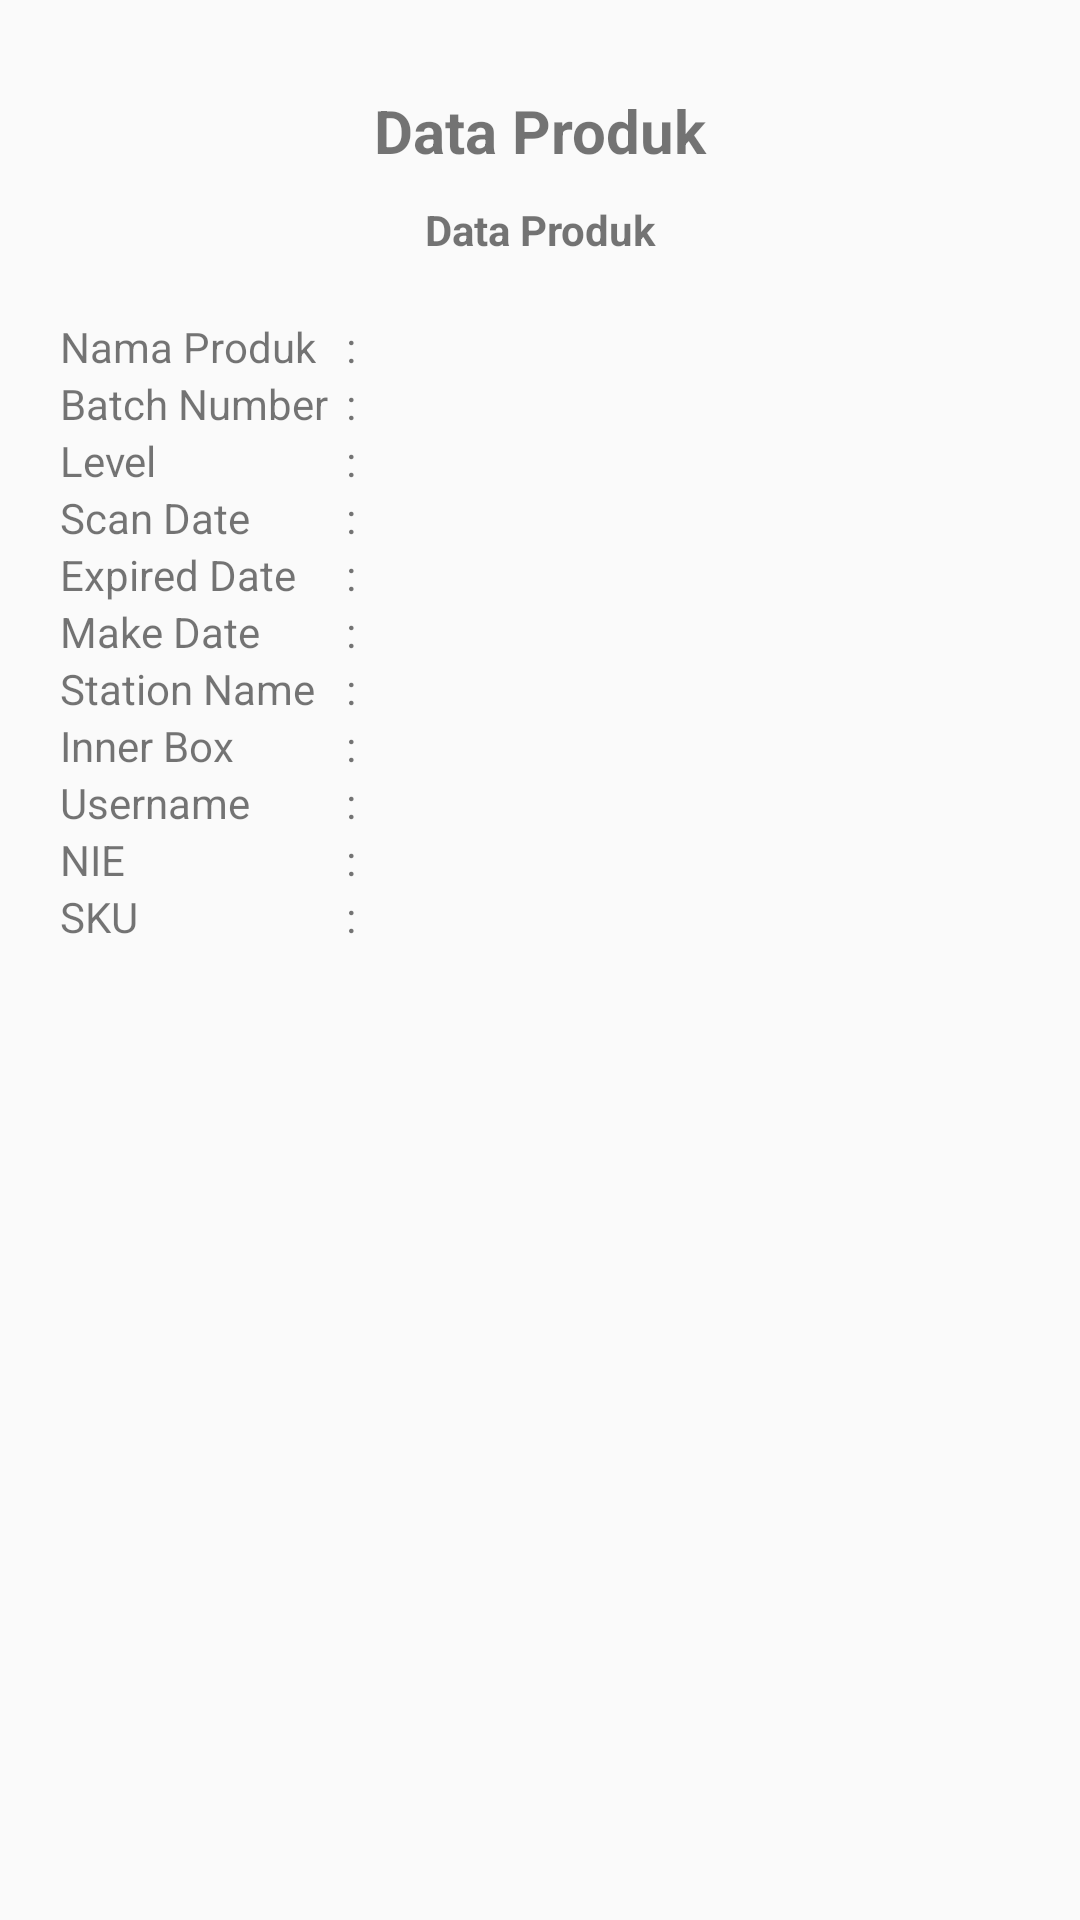

Reconstruct the res/layout file that produces this screen, plus the resources it refers to.
<!-- AndroidManifest.xml: application theme Theme.SJPQRCode -->
<!-- res/layout/activity_detail_produk.xml -->
<?xml version="1.0" encoding="utf-8"?>
<androidx.constraintlayout.widget.ConstraintLayout xmlns:android="http://schemas.android.com/apk/res/android"
    android:layout_width="match_parent"
    android:layout_height="match_parent"
    xmlns:tools="http://schemas.android.com/tools"
    android:layout_gravity="center"
    android:padding="20dp"
    xmlns:app="http://schemas.android.com/apk/res-auto">
    <TextView
        android:layout_width="wrap_content"
        android:layout_height="wrap_content"
        android:id="@+id/txt_title"
        android:text="Data Produk"
        app:layout_constraintTop_toTopOf="parent"
        app:layout_constraintStart_toStartOf="parent"
        app:layout_constraintEnd_toEndOf="parent"
        android:layout_marginTop="10dp"
        android:textStyle="bold"
        android:textSize="20sp"/>
    <TextView
        android:layout_width="wrap_content"
        android:layout_height="wrap_content"
        android:id="@+id/barcode"
        android:textIsSelectable="true"
        android:text="Data Produk"
        app:layout_constraintTop_toBottomOf="@id/txt_title"
        app:layout_constraintStart_toStartOf="parent"
        app:layout_constraintEnd_toEndOf="parent"
        android:layout_marginTop="10dp"
        android:textStyle="bold"/>
    <RelativeLayout
        android:layout_width="match_parent"
        android:layout_height="wrap_content"
        app:layout_constraintTop_toBottomOf="@id/barcode"
        app:layout_constraintStart_toStartOf="parent"
        app:layout_constraintEnd_toEndOf="parent"
        android:layout_marginTop="20dp">

        <TextView
            android:id="@+id/txt_nama"
            android:layout_width="wrap_content"
            android:layout_height="wrap_content"
            android:layout_alignParentLeft="true"
            android:text="Nama Produk"/>
        <TextView
            android:id="@+id/titik"
            android:layout_width="wrap_content"
            android:layout_height="wrap_content"
            android:paddingStart="10dp"
            android:paddingEnd="10dp"
            android:layout_toRightOf="@+id/txt_nama"
            android:text=":"/>

        <TextView
            android:id="@+id/txt_nama_produk"
            android:layout_width="wrap_content"
            android:layout_height="wrap_content"
            android:layout_toRightOf="@+id/titik"
            android:text="" />
        <TextView
            android:id="@+id/txt_batch"
            android:layout_width="wrap_content"
            android:layout_height="wrap_content"
            android:layout_alignParentLeft="true"
            android:layout_below="@+id/txt_nama_produk"
            android:text="Batch Number"/>
        <TextView
            android:layout_width="wrap_content"
            android:layout_height="wrap_content"
            android:paddingStart="10dp"
            android:paddingEnd="10dp"
            android:layout_toRightOf="@+id/txt_nama"
            android:layout_below="@+id/txt_nama_produk"
            android:text=":"/>
        <TextView
            android:id="@+id/txt_batch_number"
            android:layout_width="wrap_content"
            android:layout_height="wrap_content"
            android:layout_toRightOf="@+id/titik"
            android:layout_below="@+id/txt_nama_produk"
            android:text=""/>
        <TextView
            android:id="@+id/level"
            android:layout_width="wrap_content"
            android:layout_height="wrap_content"
            android:layout_alignParentLeft="true"
            android:layout_below="@+id/txt_batch"
            android:text="Level"/>
        <TextView
            android:layout_width="wrap_content"
            android:layout_height="wrap_content"
            android:paddingStart="10dp"
            android:paddingEnd="10dp"
            android:layout_toRightOf="@+id/txt_nama"
            android:layout_below="@+id/txt_batch"
            android:text=":"/>
        <TextView
            android:id="@+id/txt_level"
            android:layout_width="wrap_content"
            android:layout_height="wrap_content"
            android:layout_toRightOf="@+id/titik"
            android:layout_below="@+id/txt_batch"
            android:text=""/>
        <TextView
            android:id="@+id/txt_scan"
            android:layout_width="wrap_content"
            android:layout_height="wrap_content"
            android:layout_alignParentLeft="true"
            android:layout_below="@+id/txt_level"
            android:text="Scan Date"/>
        <TextView
            android:layout_width="wrap_content"
            android:layout_height="wrap_content"
            android:paddingStart="10dp"
            android:paddingEnd="10dp"
            android:layout_toRightOf="@+id/txt_nama"
            android:layout_below="@+id/txt_level"
            android:text=":"/>
        <TextView
            android:id="@+id/txt_scan_date"
            android:layout_width="wrap_content"
            android:layout_height="wrap_content"
            android:layout_toRightOf="@+id/titik"
            android:layout_below="@+id/txt_level"
            android:text=""/>
        <TextView
            android:id="@+id/ep"
            android:layout_width="wrap_content"
            android:layout_height="wrap_content"
            android:layout_alignParentLeft="true"
            android:layout_below="@+id/txt_scan"
            android:text="Expired Date"/>
        <TextView
            android:layout_width="wrap_content"
            android:layout_height="wrap_content"
            android:paddingStart="10dp"
            android:paddingEnd="10dp"
            android:layout_toRightOf="@+id/txt_nama"
            android:layout_below="@+id/txt_scan"
            android:text=":"/>
        <TextView
            android:id="@+id/txt_expired_date"
            android:layout_width="wrap_content"
            android:layout_height="wrap_content"
            android:layout_toRightOf="@+id/titik"
            android:layout_below="@+id/txt_scan"
            android:text=""/>

        <TextView
            android:id="@+id/md"
            android:layout_width="wrap_content"
            android:layout_height="wrap_content"
            android:layout_alignParentLeft="true"
            android:layout_below="@+id/ep"
            android:text="Make Date"/>
        <TextView
            android:layout_width="wrap_content"
            android:layout_height="wrap_content"
            android:paddingStart="10dp"
            android:paddingEnd="10dp"
            android:layout_toRightOf="@+id/txt_nama"
            android:layout_below="@+id/ep"
            android:text=":"/>
        <TextView
            android:id="@+id/txt_make_date"
            android:layout_width="wrap_content"
            android:layout_height="wrap_content"
            android:layout_toRightOf="@+id/titik"
            android:layout_below="@+id/ep"
            android:text=""/>
        <TextView
            android:id="@+id/station"
            android:layout_width="wrap_content"
            android:layout_height="wrap_content"
            android:layout_alignParentLeft="true"
            android:layout_below="@+id/md"
            android:text="Station Name"/>
        <TextView
            android:layout_width="wrap_content"
            android:layout_height="wrap_content"
            android:paddingStart="10dp"
            android:paddingEnd="10dp"
            android:layout_toRightOf="@+id/txt_nama"
            android:layout_below="@+id/md"
            android:text=":"/>
        <TextView
            android:id="@+id/txt_station_name"
            android:layout_width="wrap_content"
            android:layout_height="wrap_content"
            android:layout_toRightOf="@+id/titik"
            android:layout_below="@+id/md"
            android:text=""/>
        <TextView
            android:id="@+id/parent"
            android:layout_width="wrap_content"
            android:layout_height="wrap_content"
            android:layout_alignParentLeft="true"
            android:layout_below="@+id/station"
            android:text="Inner Box"/>
        <TextView
            android:layout_width="wrap_content"
            android:layout_height="wrap_content"
            android:paddingStart="10dp"
            android:paddingEnd="10dp"
            android:layout_toRightOf="@+id/txt_nama"
            android:layout_below="@+id/station"
            android:text=":"/>
        <TextView
            android:id="@+id/txt_parent"
            android:layout_width="wrap_content"
            android:layout_height="wrap_content"
            android:layout_toRightOf="@+id/titik"
            android:layout_below="@+id/station"
            android:text=""/>
        <TextView
            android:id="@+id/username"
            android:layout_width="wrap_content"
            android:layout_height="wrap_content"
            android:layout_alignParentLeft="true"
            android:layout_below="@+id/parent"
            android:text="Username"/>
        <TextView
            android:layout_width="wrap_content"
            android:layout_height="wrap_content"
            android:paddingStart="10dp"
            android:paddingEnd="10dp"
            android:layout_toRightOf="@+id/txt_nama"
            android:layout_below="@+id/parent"
            android:text=":"/>
        <TextView
            android:id="@+id/txt_username"
            android:layout_width="wrap_content"
            android:layout_height="wrap_content"
            android:layout_toRightOf="@+id/titik"
            android:layout_below="@+id/parent"
            android:text=""/>
        <TextView
            android:id="@+id/nie"
            android:layout_width="wrap_content"
            android:layout_height="wrap_content"
            android:layout_below="@+id/username"
            android:layout_alignParentLeft="true"
            android:text="NIE" />
        <TextView
            android:layout_width="wrap_content"
            android:layout_height="wrap_content"
            android:paddingStart="10dp"
            android:paddingEnd="10dp"
            android:layout_toRightOf="@+id/txt_nama"
            android:layout_below="@+id/username"
            android:text=":"/>
        <TextView
            android:id="@+id/txt_nie"
            android:layout_width="wrap_content"
            android:layout_height="wrap_content"
            android:layout_toRightOf="@+id/titik"
            android:layout_below="@+id/username"
            android:text=""/>
        <TextView
            android:id="@+id/sku"
            android:layout_width="wrap_content"
            android:layout_height="wrap_content"
            android:layout_below="@+id/nie"
            android:layout_alignParentLeft="true"
            android:text="SKU" />
        <TextView
            android:layout_width="wrap_content"
            android:layout_height="wrap_content"
            android:paddingStart="10dp"
            android:paddingEnd="10dp"
            android:layout_toRightOf="@+id/txt_nama"
            android:layout_below="@+id/nie"
            android:text=":"/>
        <TextView
            android:id="@+id/txt_sku"
            android:layout_width="wrap_content"
            android:layout_height="wrap_content"
            android:layout_toRightOf="@+id/titik"
            android:layout_below="@+id/nie"
            android:text=""/>

    </RelativeLayout>




</androidx.constraintlayout.widget.ConstraintLayout>
<!-- resources referenced by this layout -->
<resources>
  <style name="Theme.SJPQRCode" parent="Theme.MaterialComponents.DayNight.NoActionBar.Bridge">
          
          <item name="colorPrimary">@color/purple_500</item>
          <item name="colorPrimaryVariant">@color/purple_700</item>
          <item name="colorOnPrimary">@color/white</item>
          
          <item name="colorSecondary">@color/teal_200</item>
          <item name="colorSecondaryVariant">@color/teal_700</item>
          <item name="colorOnSecondary">@color/black</item>
          
          <item name="android:statusBarColor" tools:targetApi="l">?attr/colorPrimaryVariant</item>
          
      </style>
  <!-- not gathered from this repository: default colours our renderer supplied (Android Studio template values) -->
  <color name="purple_500">#FF6200EE</color>
  <color name="purple_700">#FF3700B3</color>
  <color name="teal_200">#FF03DAC5</color>
  <color name="teal_700">#FF018786</color>
  <color name="black">#FF000000</color>
  <color name="white">#FFFFFFFF</color>
</resources>
